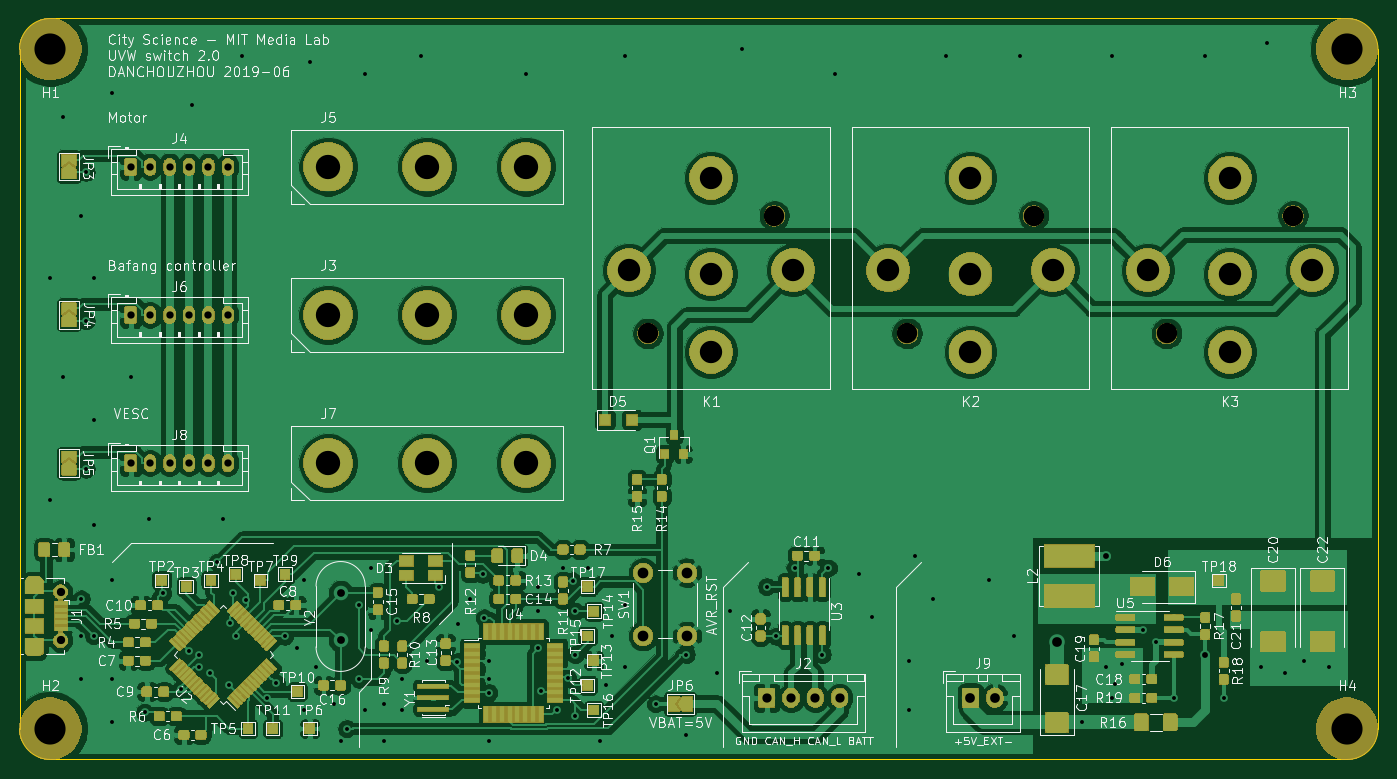
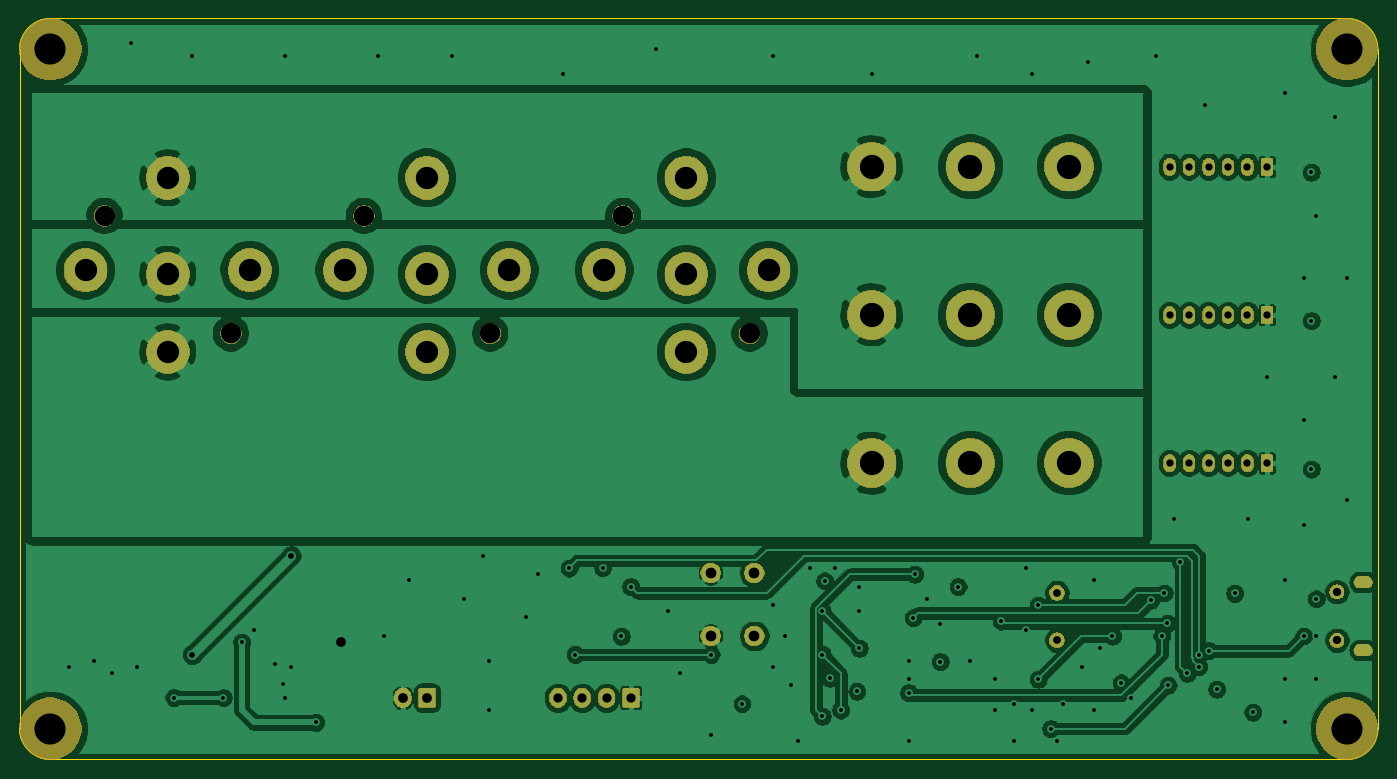
Circuit board: 10 layer files. Board 139.7 x 76.2 mm.
- bottom_copper: pev_uvw_sw-B_Cu.gbr (198057 bytes)
- bottom_mask: pev_uvw_sw-B_Mask.gbr (74485 bytes)
- outline: pev_uvw_sw-Edge_Cuts.gbr (940 bytes)
- top_copper: pev_uvw_sw-F_Cu.gbr (577398 bytes)
- top_mask: pev_uvw_sw-F_Mask.gbr (203957 bytes)
- top_silk: pev_uvw_sw-F_SilkS.gbr (113250 bytes)
- inner_copper: pev_uvw_sw-In1_Cu.gbr (216594 bytes)
- inner_copper: pev_uvw_sw-In2_Cu.gbr (312741 bytes)
- drill: pev_uvw_sw-NPTH.drl (475 bytes)
- drill: pev_uvw_sw-PTH.drl (3474 bytes)

=== bottom_copper: pev_uvw_sw-B_Cu.gbr (198057 bytes, source omitted) ===
=== bottom_mask: pev_uvw_sw-B_Mask.gbr (74485 bytes, source omitted) ===
=== outline: pev_uvw_sw-Edge_Cuts.gbr ===
G04 #@! TF.GenerationSoftware,KiCad,Pcbnew,(5.1.2)-1*
G04 #@! TF.CreationDate,2019-06-10T17:23:03-04:00*
G04 #@! TF.ProjectId,pev_uvw_sw,7065765f-7576-4775-9f73-772e6b696361,rev?*
G04 #@! TF.SameCoordinates,Original*
G04 #@! TF.FileFunction,Profile,NP*
%FSLAX46Y46*%
G04 Gerber Fmt 4.6, Leading zero omitted, Abs format (unit mm)*
G04 Created by KiCad (PCBNEW (5.1.2)-1) date 2019-06-10 17:23:03*
%MOMM*%
%LPD*%
G04 APERTURE LIST*
%ADD10C,0.050000*%
G04 APERTURE END LIST*
D10*
X136525000Y0D02*
G75*
G02X139700000Y-3175000I0J-3175000D01*
G01*
X139700000Y-73025000D02*
G75*
G02X136525000Y-76200000I-3175000J0D01*
G01*
X3175000Y-76200000D02*
G75*
G02X0Y-73025000I0J3175000D01*
G01*
X0Y-3175000D02*
G75*
G02X3175000Y0I3175000J0D01*
G01*
X136525000Y0D02*
X3175000Y0D01*
X139700000Y-73025000D02*
X139700000Y-3175000D01*
X3175000Y-76200000D02*
X136525000Y-76200000D01*
X0Y-3175000D02*
X0Y-73025000D01*
M02*

=== top_copper: pev_uvw_sw-F_Cu.gbr (577398 bytes, source omitted) ===
=== top_mask: pev_uvw_sw-F_Mask.gbr (203957 bytes, source omitted) ===
=== top_silk: pev_uvw_sw-F_SilkS.gbr (113250 bytes, source omitted) ===
=== inner_copper: pev_uvw_sw-In1_Cu.gbr (216594 bytes, source omitted) ===
=== inner_copper: pev_uvw_sw-In2_Cu.gbr (312741 bytes, source omitted) ===
=== drill: pev_uvw_sw-NPTH.drl ===
M48
; DRILL file {KiCad (5.1.2)-1} date 10/06/2019 17:23:05
; FORMAT={-:-/ absolute / metric / decimal}
; #@! TF.CreationDate,2019-06-10T17:23:05-04:00
; #@! TF.GenerationSoftware,Kicad,Pcbnew,(5.1.2)-1
; #@! TF.FileFunction,NonPlated,1,4,NPTH
FMAT,2
METRIC
T1C2.100
T2C3.200
%
G90
G05
T1
X64.62Y-32.39
X77.62Y-20.29
X117.96Y-32.39
X130.96Y-20.29
X91.29Y-32.39
X104.29Y-20.29
T2
X136.525Y-73.025
X3.175Y-73.025
X3.175Y-3.175
X136.525Y-3.175
T0
M30

=== drill: pev_uvw_sw-PTH.drl ===
M48
; DRILL file {KiCad (5.1.2)-1} date 10/06/2019 17:23:05
; FORMAT={-:-/ absolute / metric / decimal}
; #@! TF.CreationDate,2019-06-10T17:23:05-04:00
; #@! TF.GenerationSoftware,Kicad,Pcbnew,(5.1.2)-1
; #@! TF.FileFunction,Plated,1,4,PTH
FMAT,2
METRIC
T1C0.400
T2C0.600
T3C0.750
T4C0.800
T5C0.850
T6C0.950
T7C1.000
T8C1.100
T9C2.300
T10C2.500
%
G90
G05
T1
X3.175Y-26.67
X3.175Y-49.53
X4.445Y-10.16
X4.445Y-36.83
X6.35Y-20.32
X6.35Y-59.69
X6.35Y-63.5
X6.35Y-67.945
X6.862Y-15.822
X6.862Y-31.082
X6.862Y-46.343
X7.62Y-26.67
X7.62Y-41.275
X7.62Y-52.07
X7.62Y-63.5
X9.525Y-7.62
X9.525Y-57.785
X9.525Y-67.945
X9.525Y-72.39
X11.43Y-36.83
X12.865Y-71.356
X13.335Y-51.435
X14.731Y-59.123
X16.584Y-68.993
X17.399Y-65.024
X17.78Y-8.89
X18.415Y-65.405
X18.415Y-66.675
X19.617Y-67.341
X20.319Y-55.892
X20.955Y-51.435
X21.59Y-68.58
X21.679Y-62.2
X21.987Y-59.081
X22.225Y-63.5
X22.86Y-3.81
X23.337Y-59.816
X25.4Y-69.89
X26.416Y-68.326
X27.305Y-63.517
X28.575Y-64.77
X29.21Y-57.785
X29.21Y-71.12
X29.845Y-4.445
X30.48Y-66.675
X32.385Y-70.485
X33.02Y-74.295
X33.655Y-73.025
X34.925Y-60.325
X34.925Y-67.945
X35.56Y-5.715
X35.56Y-71.12
X36.195Y-56.515
X36.195Y-62.865
X37.465Y-70.485
X37.465Y-74.295
X38.772Y-61.968
X39.37Y-67.945
X39.37Y-71.12
X41.275Y-3.81
X41.91Y-66.04
X43.18Y-58.42
X45.02Y-66.138
X45.085Y-62.23
X46.355Y-59.69
X47.625Y-57.15
X47.796Y-61.64
X48.26Y-66.04
X48.26Y-67.945
X48.26Y-69.342
X48.26Y-74.295
X52.07Y-5.715
X53.34Y-58.42
X53.34Y-60.96
X53.34Y-64.77
X53.587Y-69.185
X55.245Y-71.12
X55.88Y-56.515
X56.394Y-67.847
X56.898Y-57.836
X57.15Y-60.96
X57.15Y-65.405
X57.15Y-71.755
X58.42Y-56.515
X59.69Y-74.295
X60.325Y-68.58
X60.96Y-63.5
X62.23Y-3.81
X62.23Y-60.325
X62.23Y-66.675
X65.405Y-70.485
X68.58Y-65.405
X68.58Y-73.66
X71.755Y-67.31
X73.025Y-60.96
X74.295Y-3.175
X76.835Y-58.42
X77.823Y-63.541
X79.735Y-56.46
X82.55Y-65.405
X83.185Y-56.515
X83.82Y-5.715
X86.36Y-57.15
X87.63Y-61.595
X91.44Y-66.04
X91.44Y-71.12
X92.075Y-55.245
X93.98Y-59.69
X95.25Y-3.81
X99.695Y-57.785
X102.235Y-63.5
X102.87Y-3.81
X109.22Y-72.39
X111.76Y-66.675
X112.395Y-3.81
X112.395Y-69.85
X112.649Y-68.453
X113.411Y-66.421
X115.57Y-62.865
X116.84Y-64.135
X118.745Y-69.85
X121.92Y-3.81
X123.825Y-69.85
X127.635Y-66.675
X128.27Y-2.54
X130.175Y-67.31
X132.08Y-66.04
X134.62Y-66.675
T2
X111.76Y-55.245
X121.92Y-65.405
T3
X11.43Y-30.48
X13.43Y-30.48
X15.43Y-30.48
X17.43Y-30.48
X19.43Y-30.48
X21.43Y-30.48
X11.43Y-45.72
X13.43Y-45.72
X15.43Y-45.72
X17.43Y-45.72
X19.43Y-45.72
X21.43Y-45.72
X11.43Y-15.24
X13.43Y-15.24
X15.43Y-15.24
X17.43Y-15.24
X19.43Y-15.24
X21.43Y-15.24
T4
X33.02Y-59.055
X33.02Y-63.935
T5
X4.224Y-58.952
X4.224Y-63.952
T6
X76.835Y-69.85
X79.335Y-69.85
X81.835Y-69.85
X84.335Y-69.85
T7
X106.68Y-64.135
X97.79Y-69.85
X100.29Y-69.85
T8
X64.135Y-57.0
X64.135Y-63.5
X68.635Y-57.0
X68.635Y-63.5
T9
X62.67Y-25.89
X71.12Y-16.39
X71.12Y-26.29
X71.12Y-34.29
X79.57Y-25.89
X116.01Y-25.89
X124.46Y-16.39
X124.46Y-26.29
X124.46Y-34.29
X132.91Y-25.89
X89.34Y-25.89
X97.79Y-16.39
X97.79Y-26.29
X97.79Y-34.29
X106.24Y-25.89
T10
X31.75Y-15.24
X41.91Y-15.24
X52.07Y-15.24
X31.75Y-45.72
X41.91Y-45.72
X52.07Y-45.72
X31.75Y-30.48
X41.91Y-30.48
X52.07Y-30.48
T2
G00X1.174Y-57.952
M15
G01X1.874Y-57.952
M16
G05
G00X1.874Y-64.952
M15
G01X1.174Y-64.952
M16
G05
T0
M30

